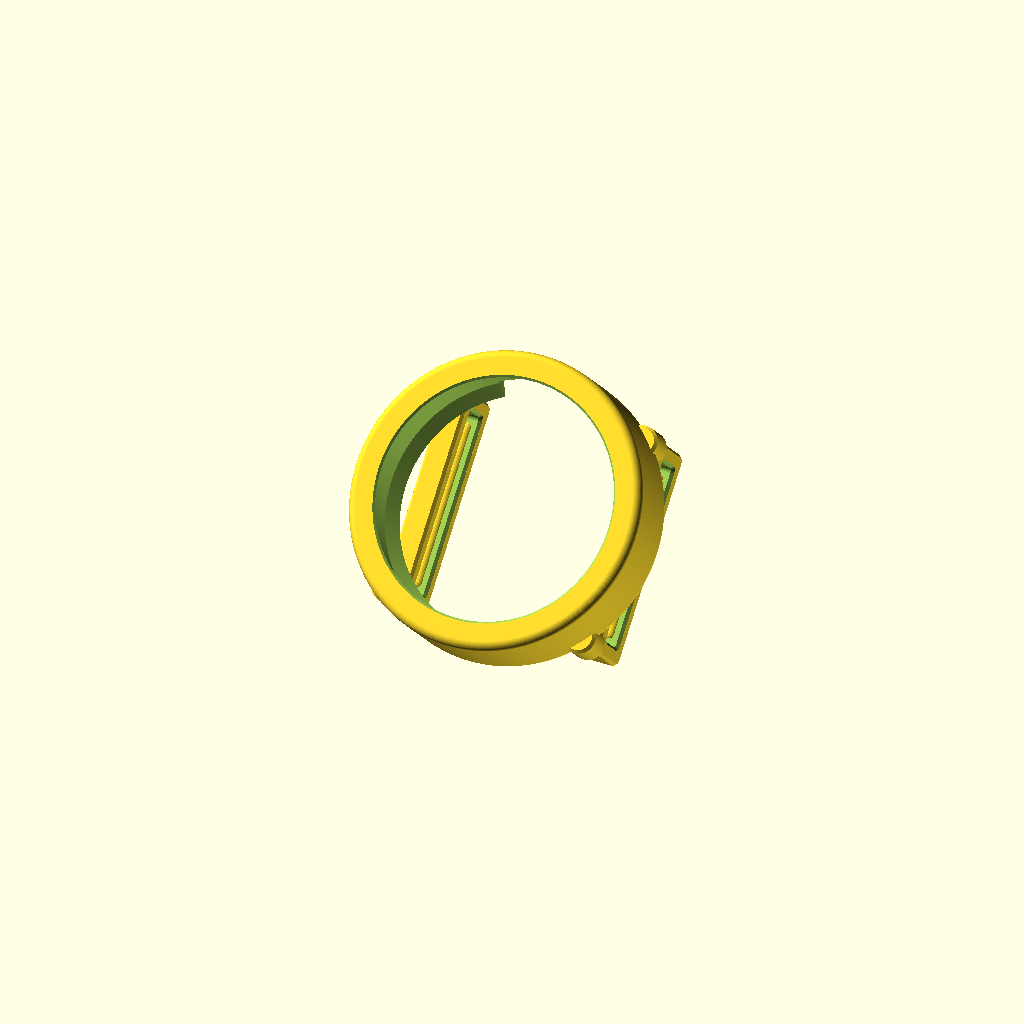
Cell 1: rendered with the file's own defaults.
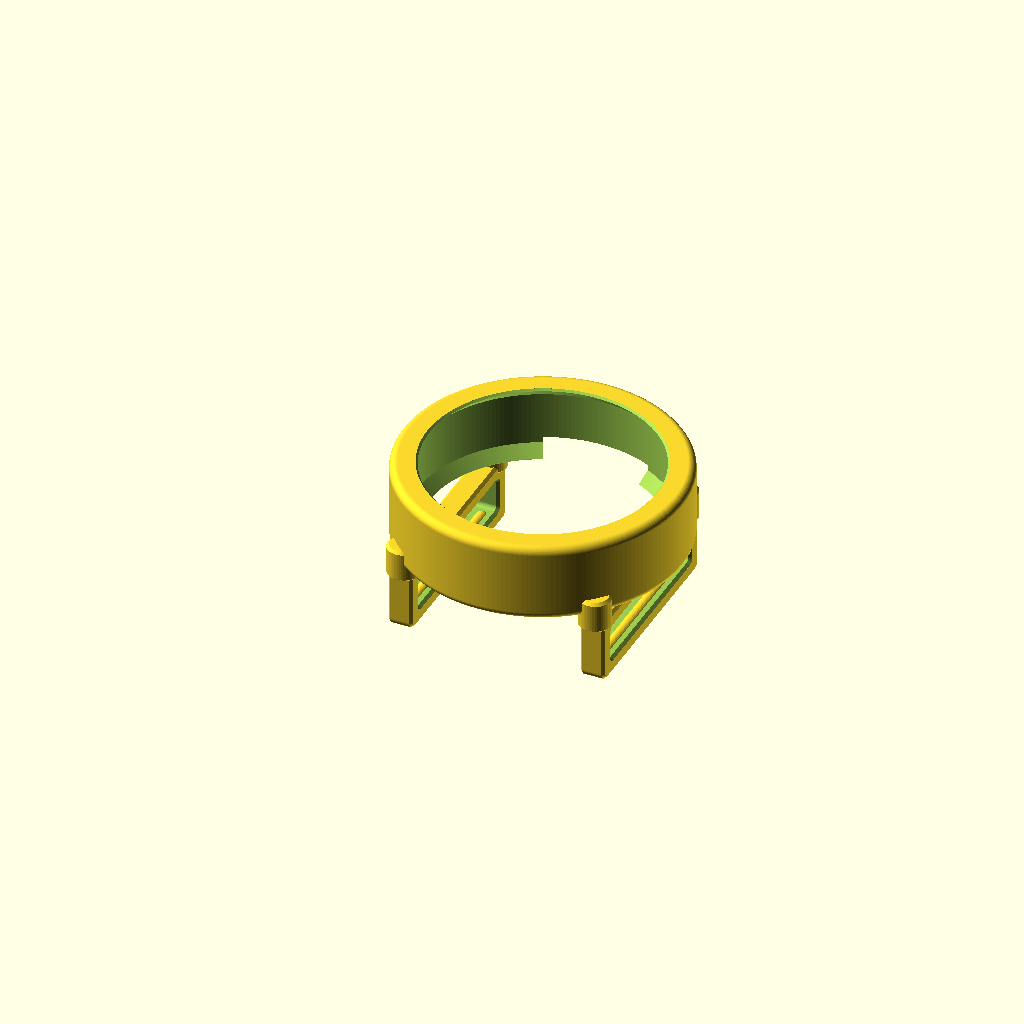
Cell 2: the same model with polozhenie_dlya_pechati = false.
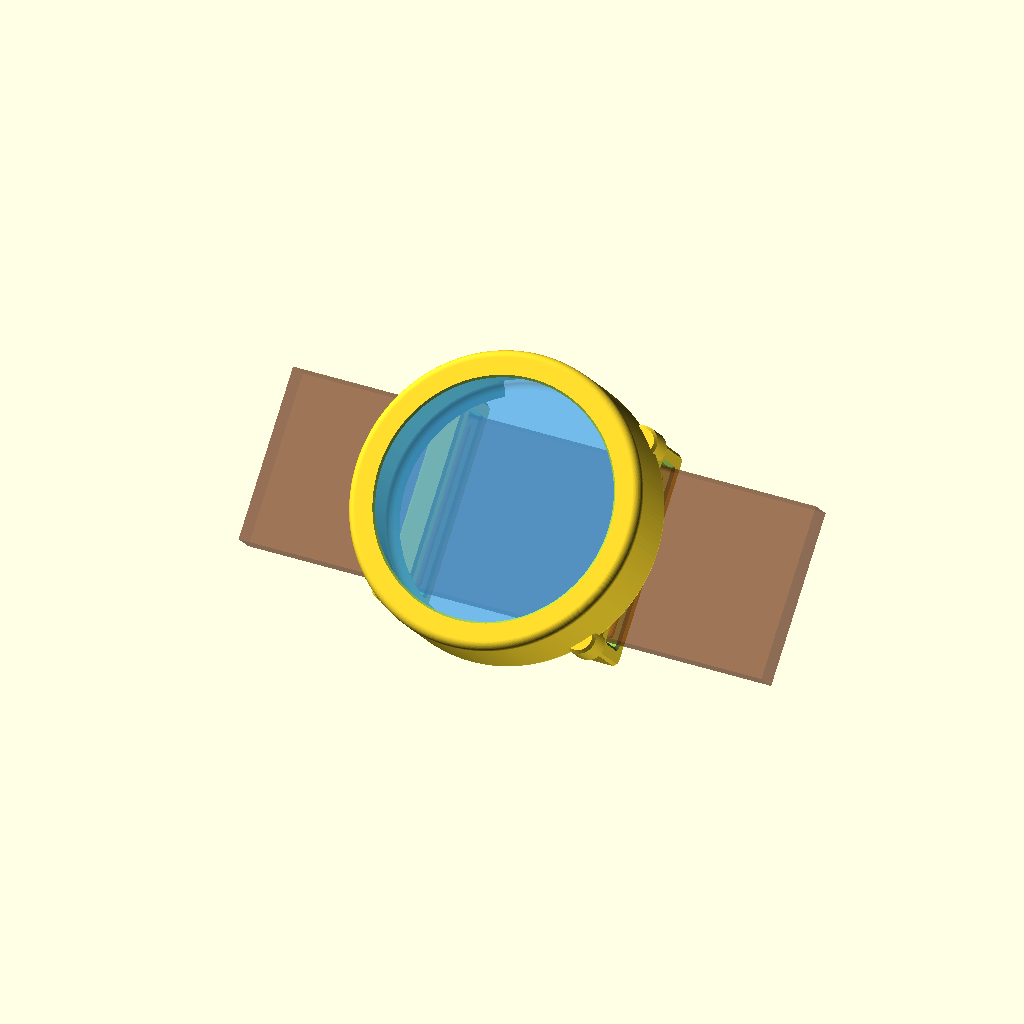
Cell 3: the same model with pokazat_metku_i_remen = true.
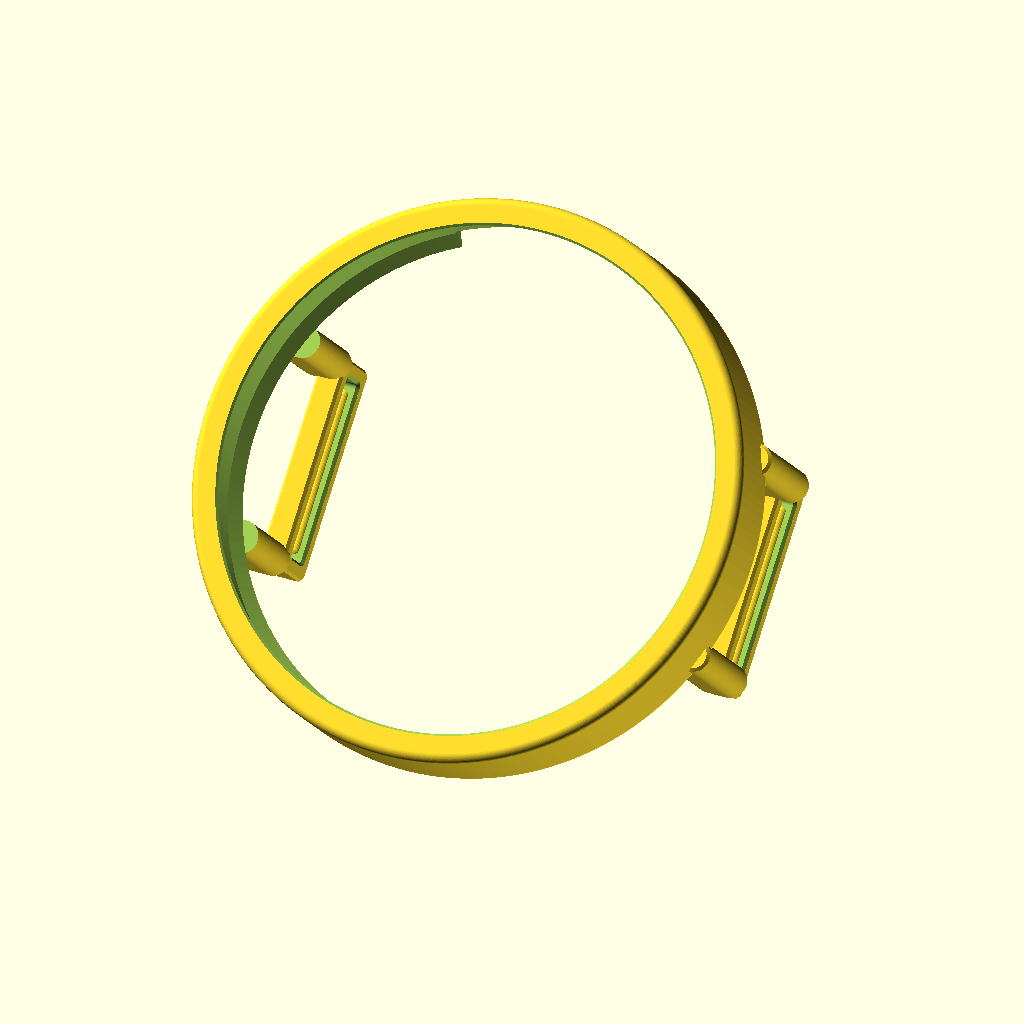
Cell 4: the same model with diametr_metki = 63.8.
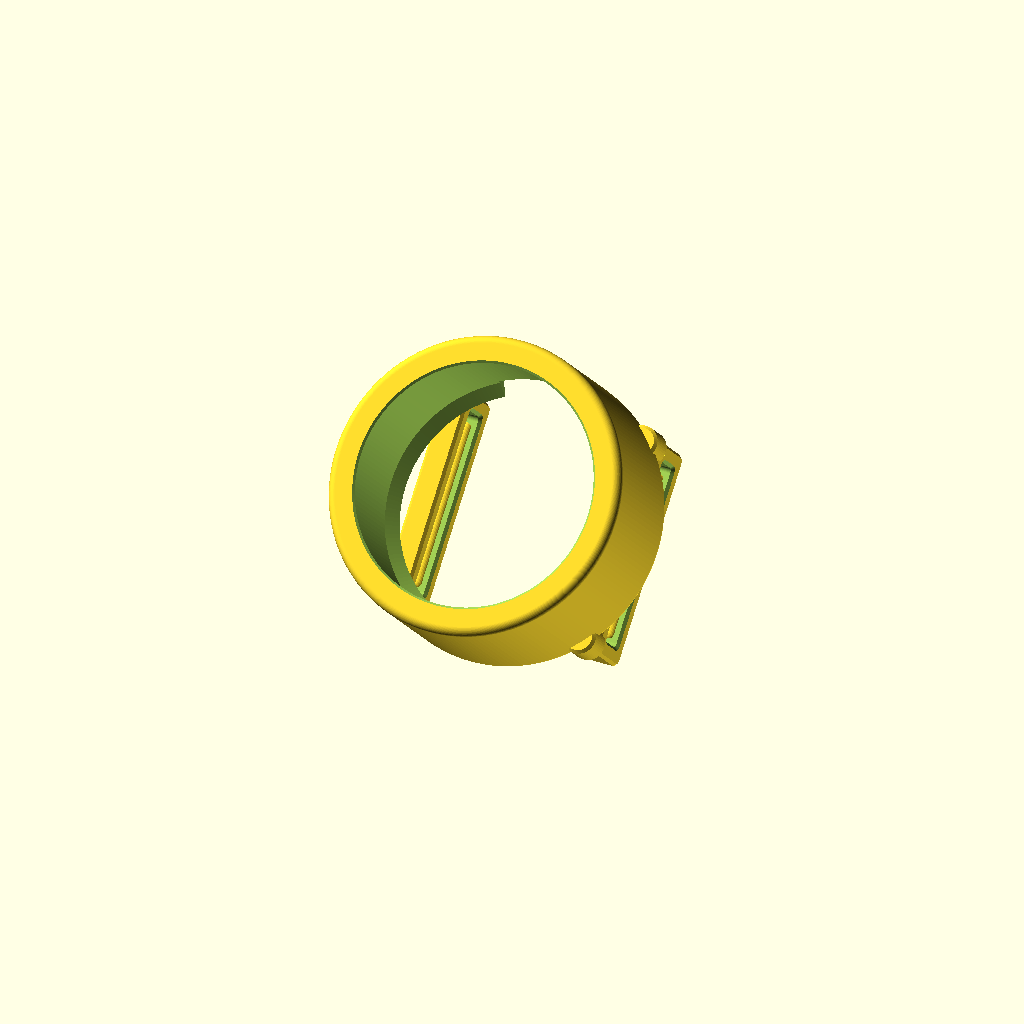
Cell 5: the same model with tolshchina_metki = 16.
All cells are drawn from one camera (rotation 55°, 0°, 25°, orthographic, colour scheme Cornfield), so only the parameter changes between them.
The OpenSCAD source (moto_tag_collar_holder.scad):
/* Держатель Moto Tag первого поколения для кожаного ошейника, TPU 95A.
   Все размеры в миллиметрах. Наклон 45° предназначен для печати С поддержками.
   Для осмотра сборки отключите polozhenie_dlya_pechati.
   Это геометрия опубликованной версии: расчётная толщина метки 8,0 мм.
   Пользователь измерил 8,2 мм и утопление 3,5 мм; аудит — validation/MODEL_AUDIT_RU.md.
   Скруглённый диск служит условной проверкой, точный профиль Moto Tag не снят.
   Названия параметров транслитом: OpenSCAD 2021.01 не принимает кириллицу
   в идентификаторах. Описания и группы настроек — по-русски. */

/* [Размеры метки и ошейника] */
// Диаметр метки, мм
diametr_metki = 31.9;
// Расчётная толщина метки в опубликованной модели, мм
tolshchina_metki = 8.0;
// Ширина ремня ошейника, мм
shirina_osheynika = 21.5;
// Толщина ремня ошейника, мм
tolshchina_osheynika = 3.85;

/* [Посадка и зазоры] */
// Общий зазор прохода ремня по ширине, мм
zazor_remnya_po_shirine = 0.8;
// Общий зазор прохода ремня по толщине до рёбер, мм
zazor_remnya_po_tolshchine = 0.6;
// Зазор с каждой стороны метки на её максимальном диаметре, мм
bokovoy_zazor_metki = 0.2;
// Осевой припуск в формуле высоты; это НЕ измеренный свободный ход, мм
osevoy_pripusk_metki = 0.4;
// Предполагаемое скругление края метки; точный профиль не измерен, мм
predpolagaemoe_skruglenie_metki = 0.8;
// Дополнительное сужение отверстия после учёта скругления; не фактический нахлёст, мм
radialnoe_suzhenie_bortika = 0.6;
// Добавка с каждой стороны к высоте кольца; не отдельная толщина полки, мм
osevaya_dobavka_bortika = 0.9;

/* [Кольцо, ушки и стойки] */
// Толщина стенки кольца на уровне максимального диаметра метки, мм
tolshchina_stenki_koltsa = 2.0;
// Скругление наружных краёв кольца и ушек, мм
skruglenie_naruzhnyh_krayov = 1.0;
// Толщина стенки ушка, мм
tolshchina_stenki_ushka = 2.0;
// Длина ушка вдоль ремня, мм
dlina_ushka = 3.2;
// Скругление углов прохода ремня, мм
skruglenie_prohoda_remnya = 0.6;
// Фаска на входах ушка, мм
faska_vhoda_v_ushko = 0.35;
// Высота мягкого ребра с каждой стороны прохода ремня, мм
vysota_reber_prizhima = 0.25;
// Расчётный зазор под меткой после изгиба ремня, мм
zazor_nad_izognutym_remnem = 1.2;
// Расчётный радиус наружной поверхности согнутого ошейника, мм
radius_izgiba_osheynika = 40;
// Отступ центра ушка внутрь от наружного радиуса кольца, мм
otstup_ushka_ot_kraya = 5.65;
// Ширина соединительной стойки, мм
shirina_stoyki = 4.0;
// Высота захода стойки в кольцо, мм
vysota_zahoda_stoyki = 2.4;
// Направление звукового выреза: 90 или 270 градусов
ugol_okna_dinamika = 90;
// Ширина сектора звукового выреза, градусы
sektor_okna_dinamika = 50;
// Высота звукового выреза от заднего края кольца, мм
vysota_okna_dinamika = 2.4;

/* [Вид модели] */
// Включить наклон корпуса на 45 градусов для печати с поддержками
polozhenie_dlya_pechati = true;
// Показать условную метку и прямой ремень только в предварительном просмотре F5
pokazat_metku_i_remen = false;
// Количество граней окружности
kachestvo_okruzhnosti = 192;

/* [Hidden] */
$fn = kachestvo_okruzhnosti;
eps = 0.02;
bore_r = diametr_metki/2 + bokovoy_zazor_metki;
outer_r = bore_r + tolshchina_stenki_koltsa;
throat_r = bore_r - predpolagaemoe_skruglenie_metki - radialnoe_suzhenie_bortika;
mouth_bevel = 0.25;
transition_height = mouth_bevel + bore_r - throat_r; // переход под 45 градусов
ring_height = tolshchina_metki + osevoy_pripusk_metki + 2*osevaya_dobavka_bortika;
slot_w = shirina_osheynika + zazor_remnya_po_shirine;
slot_t = tolshchina_osheynika + zazor_remnya_po_tolshchine;
loop_outer_w = slot_w + 2*tolshchina_stenki_ushka;
loop_outer_h = slot_t + 2*tolshchina_stenki_ushka;
loop_x = outer_r - otstup_ushka_ot_kraya;
curve_half_span = loop_x + dlina_ushka/2;
curvature_sag = radius_izgiba_osheynika -
    sqrt(pow(radius_izgiba_osheynika,2)-pow(curve_half_span,2));
// Поднять условную заднюю поверхность над согнутым ремнём и крышами ушек.
ring_base = max(tolshchina_stenki_ushka+slot_t+zazor_nad_izognutym_remnem+curvature_sag-
                osevaya_dobavka_bortika-osevoy_pripusk_metki/2,
                loop_outer_h+0.5-osevaya_dobavka_bortika-osevoy_pripusk_metki/2);
arm_y = slot_w/2 + tolshchina_stenki_ushka/2;
arm_root_x = sqrt(pow(outer_r-0.8,2)-pow(arm_y,2));
tag_back = ring_base + osevaya_dobavka_bortika + osevoy_pripusk_metki/2;
// Нижняя точка скруглённого ушка после поворота на 45° вокруг X.
print_lift = (loop_outer_w/2 - skruglenie_naruzhnyh_krayov*(2-sqrt(2)))/sqrt(2);

assert(predpolagaemoe_skruglenie_metki >= 0 && predpolagaemoe_skruglenie_metki < tolshchina_metki/2);
assert(bokovoy_zazor_metki >= 0 && radialnoe_suzhenie_bortika > bokovoy_zazor_metki);
assert(throat_r > 0 && ring_height > 2*transition_height + 1);
assert(tolshchina_stenki_koltsa >= 1.6 && tolshchina_stenki_ushka >= 1.6 && shirina_stoyki >= 3.2);
assert(dlina_ushka > 2*faska_vhoda_v_ushko + 1);
assert(vysota_reber_prizhima >= 0 && vysota_reber_prizhima < tolshchina_stenki_ushka/2);
assert(skruglenie_naruzhnyh_krayov > 0 && skruglenie_naruzhnyh_krayov <= tolshchina_stenki_ushka/2);
assert(skruglenie_prohoda_remnya < min(slot_w,slot_t)/2);
assert(arm_y < outer_r-0.8, "Ремень слишком широк для выбранного расположения ушек");
assert(radius_izgiba_osheynika > curve_half_span+5);
assert(loop_x-dlina_ushka/2 > 5 && loop_x < outer_r);
assert(zazor_nad_izognutym_remnem >= 1.0);
assert(vysota_okna_dinamika < ring_height/2);
assert(ugol_okna_dinamika == 90 || ugol_okna_dinamika == 270,
       "Звуковой вырез должен быть сбоку, вне соединений со стойками");

module rounded_rect_2d(w,h,r) {
    offset(r=r) square([w-2*r,h-2*r],center=true);
}

module ring_outer() {
    rr = min(skruglenie_naruzhnyh_krayov,tolshchina_stenki_koltsa/2);
    rotate_extrude(convexity=10)
        polygon(concat([[0,0],[outer_r-rr,0]],
            [for(a=[-90:5:0]) [outer_r-rr+rr*cos(a),rr+rr*sin(a)]],
            [[outer_r,ring_height-rr]],
            [for(a=[0:5:90])
                [outer_r-rr+rr*cos(a),ring_height-rr+rr*sin(a)]],
            [[0,ring_height]]));
}

// Передняя кромка замкнута; в задней затем вырезается звуковой сектор.
module tag_void() {
    rotate_extrude(convexity=10) polygon([
        [0,-eps],[throat_r+mouth_bevel,-eps],
        [throat_r+mouth_bevel,0],[throat_r,mouth_bevel],
        [bore_r,transition_height],
        [bore_r,ring_height-transition_height],
        [throat_r,ring_height-mouth_bevel],
        [throat_r+mouth_bevel,ring_height],
        [throat_r+mouth_bevel,ring_height+eps],[0,ring_height+eps]]);
}

module speaker_cut() {
    translate([0,0,-eps]) linear_extrude(vysota_okna_dinamika+eps)
        polygon(concat([[0,0]], [for(a=[ugol_okna_dinamika-sektor_okna_dinamika/2:
            1:ugol_okna_dinamika+sektor_okna_dinamika/2])
            [(outer_r+3)*cos(a),(outer_r+3)*sin(a)]]));
}

module ring_only(acoustic_window=true) {
    difference() {
        ring_outer();
        tag_void();
        if(acoustic_window) speaker_cut();
    }
}

// Профиль XY переходит в плоскость YZ сборки; выдавливание Z — вдоль X.
module closed_loop_local() {
    $fn = 64;
    b = faska_vhoda_v_ushko;
    union() {
    difference() {
        hull() {
            for(z=[b,dlina_ushka-b-eps]) translate([0,0,z])
                linear_extrude(eps)
                    rounded_rect_2d(loop_outer_w,loop_outer_h,skruglenie_naruzhnyh_krayov);
            for(z=[0,dlina_ushka-eps]) translate([0,0,z])
                linear_extrude(eps)
                    rounded_rect_2d(loop_outer_w-2*b,loop_outer_h-2*b,
                                    skruglenie_naruzhnyh_krayov-b);
        }
        translate([0,0,-eps]) linear_extrude(dlina_ushka+2*eps)
            rounded_rect_2d(slot_w,slot_t,skruglenie_prohoda_remnya);
        // Фаски обоих входов; в середине сохраняется полный профиль прохода.
        for(mirror_end=[false,true])
            translate([0,0,mirror_end ? dlina_ushka : 0])
                scale([1,1,mirror_end ? -1 : 1]) hull() {
                    translate([0,0,-eps]) linear_extrude(eps)
                        rounded_rect_2d(slot_w+2*b,slot_t+2*b,skruglenie_prohoda_remnya+b);
                    translate([0,0,b]) linear_extrude(eps)
                        rounded_rect_2d(slot_w,slot_t,skruglenie_prohoda_remnya);
                }
    }
    // Широкие скруглённые рёбра из TPU. Тестовый калибр использует тот же профиль.
    r = 0.8;
    if(vysota_reber_prizhima > 0)
        for(v=[-slot_t/2+vysota_reber_prizhima-r,
               slot_t/2-vysota_reber_prizhima+r])
            hull() for(u=[-slot_w/2+1.5,slot_w/2-1.5])
                translate([u,v,dlina_ushka/2]) sphere(r=r,$fn=32);
    }
}

function holder_outer_radius() = outer_r;
function loop_profile_height() = loop_outer_h;
// Общие размеры сборки для накладки, удерживаемой ремнём.
// Возвращает размеры; самостоятельно геометрию не меняет.
function holder_geometry() = [outer_r,ring_base,ring_height,
    tag_back+tolshchina_metki,loop_outer_h,loop_x,dlina_ushka,arm_y,print_lift];

module belt_loop(s=1) {
    translate([s*loop_x-dlina_ushka/2,0,loop_outer_h/2])
        multmatrix([[0,0,1,0],[1,0,0,0],[0,1,0,0],[0,0,0,1]])
            closed_loop_local();
}

module bridge_arm(sx,sy) {
    $fn = 48;
    // Четыре скруглённые стойки; заход в стенку/крышу ушка на 1,2 мм.
    arm_z = loop_outer_h-1.2;
    arm_h = ring_base+vysota_zahoda_stoyki-arm_z;
    translate([0,0,arm_z]) hull() {
        for(x=[sx*arm_root_x,sx*loop_x])
            translate([x,sy*arm_y,0]) {
                for(z=[0.35,arm_h-0.35-eps])
                    translate([0,0,z]) cylinder(r=shirina_stoyki/2,h=eps);
                for(z=[0,arm_h-eps])
                    translate([0,0,z]) cylinder(r=shirina_stoyki/2-0.35,h=eps);
            }
    }
}

module holder_installed() {
    difference() {
        union() {
            translate([0,0,ring_base]) ring_outer();
            for(s=[-1,1]) belt_loop(s);
            for(sx=[-1,1],sy=[-1,1]) bridge_arm(sx,sy);
        }
        // Полость вычитается после объединения, чтобы стойки не заходили в метку.
        translate([0,0,ring_base]) {
            tag_void();
            speaker_cut();
        }
    }
}

module tag_reference() {
    e = predpolagaemoe_skruglenie_metki;
    translate([0,0,tag_back])
        if(e>0) rotate_extrude() polygon(concat(
            [[0,0],[diametr_metki/2-e,0]],
            [for(a=[-90:5:0]) [diametr_metki/2-e+e*cos(a),e+e*sin(a)]],
            [[diametr_metki/2,tolshchina_metki-e]],
            [for(a=[0:5:90])
                [diametr_metki/2-e+e*cos(a),tolshchina_metki-e+e*sin(a)]],
            [[0,tolshchina_metki]]));
        else cylinder(d=diametr_metki,h=tolshchina_metki);
}

module references() {
    %color([0.2,0.6,0.9,0.45]) tag_reference();
    %color([0.45,0.22,0.1,0.45])
        translate([-34,-shirina_osheynika/2,tolshchina_stenki_ushka+zazor_remnya_po_tolshchine/2])
            cube([68,shirina_osheynika,tolshchina_osheynika]);
}

module output_model() {
    holder_installed();
    if(pokazat_metku_i_remen && $preview) references();
}

if(polozhenie_dlya_pechati)
    translate([0,0,print_lift]) rotate([45,0,0]) output_model();
else output_model();

echo(bore_diameter=2*bore_r, lip_throat_diameter=2*throat_r,
     collar_slot=[slot_w,slot_t], ring_height=ring_height,
     installed_height=ring_base+ring_height,
     rear_air_gap_min=tag_back-(tolshchina_stenki_ushka+slot_t),
     curve_sag=curvature_sag, minimum_curved_air_gap=tag_back-
        (tolshchina_stenki_ushka+slot_t+curvature_sag),
     nominal_equator_stretch_percent=100*(diametr_metki/(2*throat_r)-1));
Parameter table extracted from the source (name, type, default, range or options):
diametr_metki: number, default 31.9
tolshchina_metki: number, default 8
shirina_osheynika: number, default 21.5
tolshchina_osheynika: number, default 3.85
zazor_remnya_po_shirine: number, default 0.8
zazor_remnya_po_tolshchine: number, default 0.6
bokovoy_zazor_metki: number, default 0.2
osevoy_pripusk_metki: number, default 0.4
predpolagaemoe_skruglenie_metki: number, default 0.8
radialnoe_suzhenie_bortika: number, default 0.6
osevaya_dobavka_bortika: number, default 0.9
tolshchina_stenki_koltsa: number, default 2
skruglenie_naruzhnyh_krayov: number, default 1
tolshchina_stenki_ushka: number, default 2
dlina_ushka: number, default 3.2
skruglenie_prohoda_remnya: number, default 0.6
faska_vhoda_v_ushko: number, default 0.35
vysota_reber_prizhima: number, default 0.25
zazor_nad_izognutym_remnem: number, default 1.2
radius_izgiba_osheynika: number, default 40
otstup_ushka_ot_kraya: number, default 5.65
shirina_stoyki: number, default 4
vysota_zahoda_stoyki: number, default 2.4
ugol_okna_dinamika: number, default 90
sektor_okna_dinamika: number, default 50
vysota_okna_dinamika: number, default 2.4
polozhenie_dlya_pechati: bool, default true
pokazat_metku_i_remen: bool, default false
kachestvo_okruzhnosti: number, default 192
